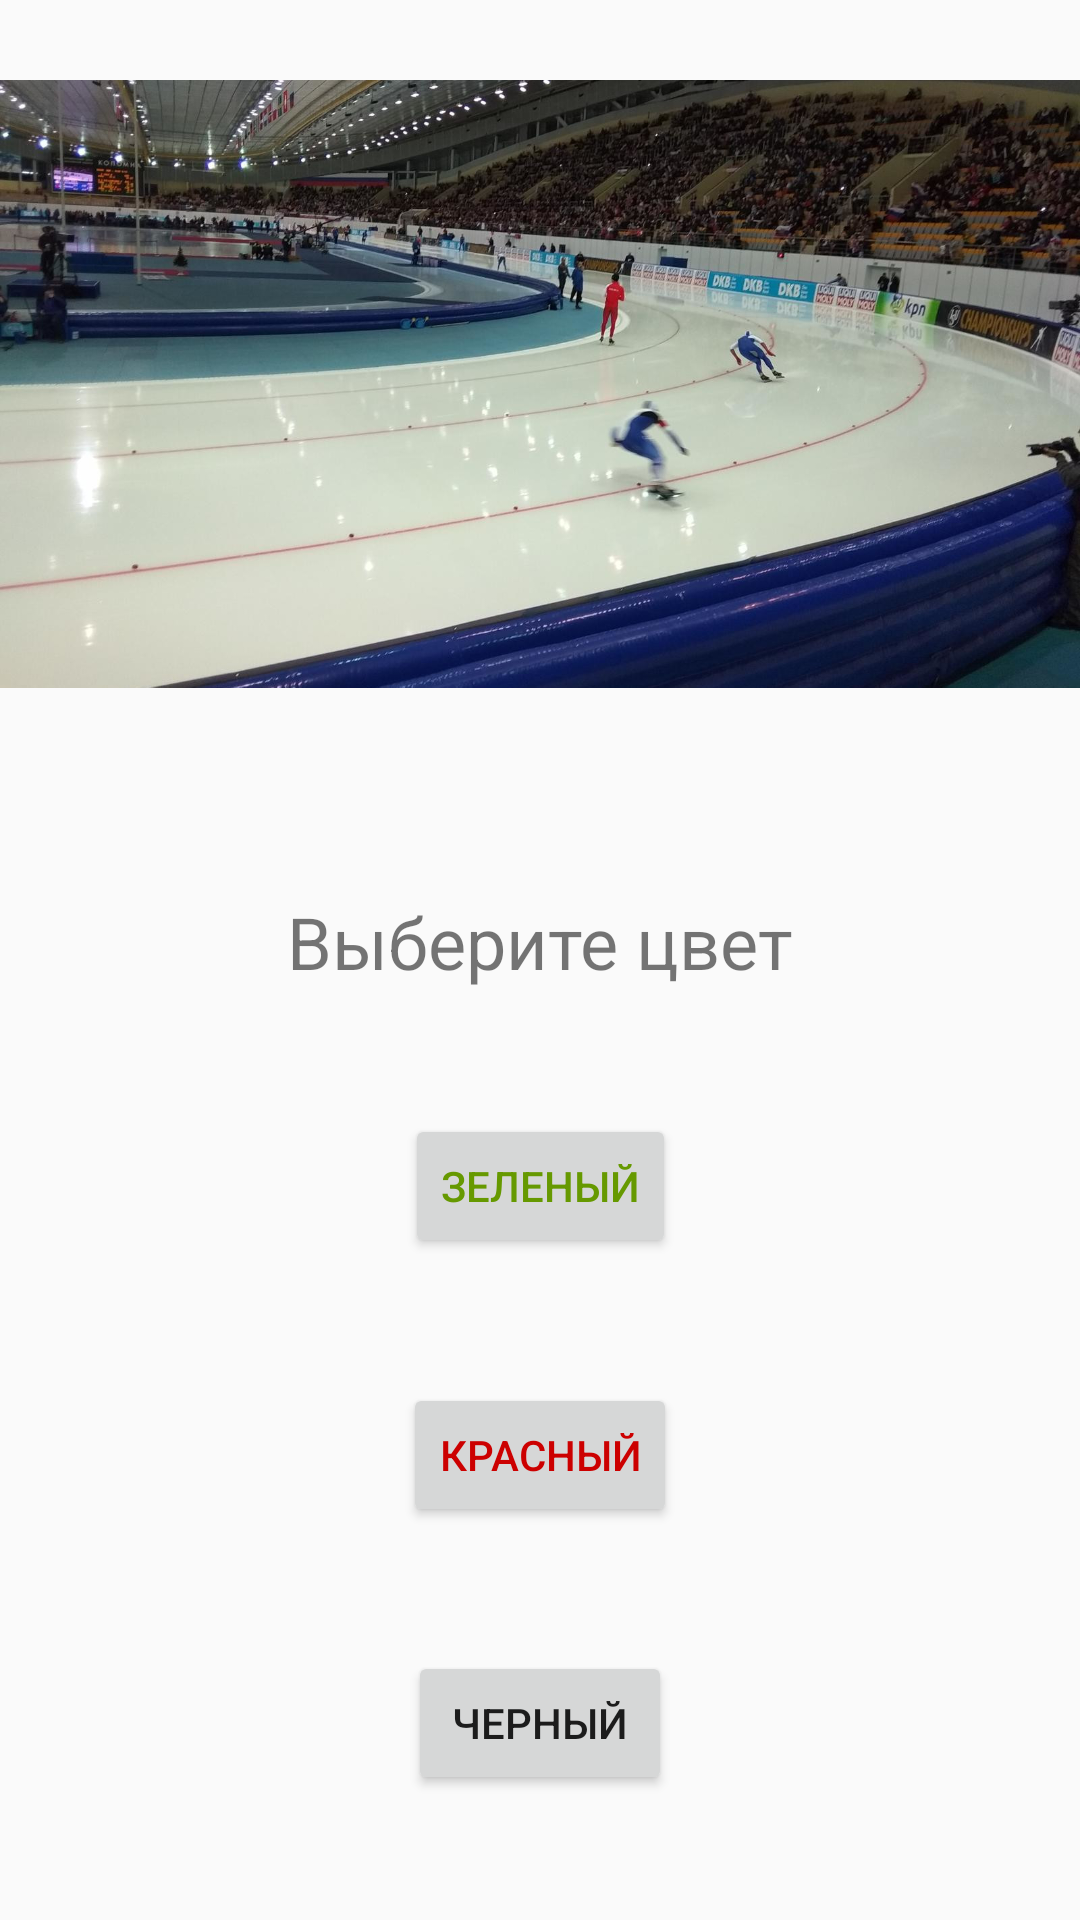

This screen was rendered from an Android layout file. Write that file and the resources it references.
<!-- AndroidManifest.xml: activity theme AppTheme -->
<!-- res/layout/activity_start.xml -->
<?xml version="1.0" encoding="utf-8"?>
<androidx.constraintlayout.widget.ConstraintLayout xmlns:android="http://schemas.android.com/apk/res/android"
    xmlns:app="http://schemas.android.com/apk/res-auto"
    xmlns:tools="http://schemas.android.com/tools"
    android:id="@+id/linearLayout"
    android:layout_width="match_parent"
    android:layout_height="match_parent">

    <TextView
        android:id="@+id/textView2"
        android:layout_width="wrap_content"
        android:layout_height="wrap_content"
        android:text="@string/greeting"
        android:textSize="24sp"
        app:layout_constraintBottom_toTopOf="@+id/button_green"
        app:layout_constraintEnd_toEndOf="parent"
        app:layout_constraintHorizontal_bias="0.5"
        app:layout_constraintStart_toStartOf="parent"
        app:layout_constraintTop_toBottomOf="@+id/imageView" />

    <Button
        android:id="@+id/btn_black"
        android:layout_width="wrap_content"
        android:layout_height="wrap_content"
        android:text="@string/black_btn"
        app:layout_constraintBottom_toBottomOf="parent"
        app:layout_constraintEnd_toEndOf="parent"
        app:layout_constraintHorizontal_bias="0.5"
        app:layout_constraintStart_toStartOf="parent"
        app:layout_constraintTop_toBottomOf="@+id/button_red" />

    <ImageView
        android:id="@+id/imageView"
        android:layout_width="match_parent"
        android:layout_height="256sp"
        android:contentDescription="@string/app_name"
        android:scaleType="centerInside"
        app:layout_constraintEnd_toEndOf="parent"
        app:layout_constraintHorizontal_bias="0.0"
        app:layout_constraintStart_toStartOf="parent"
        app:layout_constraintTop_toTopOf="parent"
        app:srcCompat="@drawable/back2" />

    <Button
        android:id="@+id/button_green"
        android:layout_width="wrap_content"
        android:layout_height="wrap_content"
        android:text="@string/green_btn"
        android:textColor="@android:color/holo_green_dark"
        app:layout_constraintBottom_toTopOf="@+id/button_red"
        app:layout_constraintEnd_toEndOf="parent"
        app:layout_constraintHorizontal_bias="0.5"
        app:layout_constraintStart_toStartOf="parent"
        app:layout_constraintTop_toBottomOf="@+id/textView2" />

    <Button
        android:id="@+id/button_red"
        android:layout_width="wrap_content"
        android:layout_height="wrap_content"
        android:text="@string/red_btn"
        android:textColor="@android:color/holo_red_dark"
        app:layout_constraintBottom_toTopOf="@+id/btn_black"
        app:layout_constraintEnd_toEndOf="parent"
        app:layout_constraintHorizontal_bias="0.5"
        app:layout_constraintStart_toStartOf="parent"
        app:layout_constraintTop_toBottomOf="@+id/button_green" />


</androidx.constraintlayout.widget.ConstraintLayout>
<!-- resources referenced by this layout -->
<resources>
  <!-- drawable back2: jpg bitmap (drawable, 223428 bytes) -->
  <string name="app_name">Цифровая панель</string>
  <string name="black_btn">Черный</string>
  <string name="green_btn">Зеленый</string>
  <string name="greeting">Выберите цвет</string>
  <string name="red_btn">Красный</string>
  <style name="AppTheme" parent="Theme.AppCompat.Light.DarkActionBar">
          
          <item name="colorPrimary">@color/colorPrimary</item>
          <item name="colorPrimaryDark">@color/colorPrimaryDark</item>
          <item name="colorAccent">@color/colorAccent</item>
      </style>
  <color name="colorPrimary">#008577</color>
  <color name="colorPrimaryDark">#00574B</color>
  <color name="colorAccent">#D81B60</color>
</resources>
